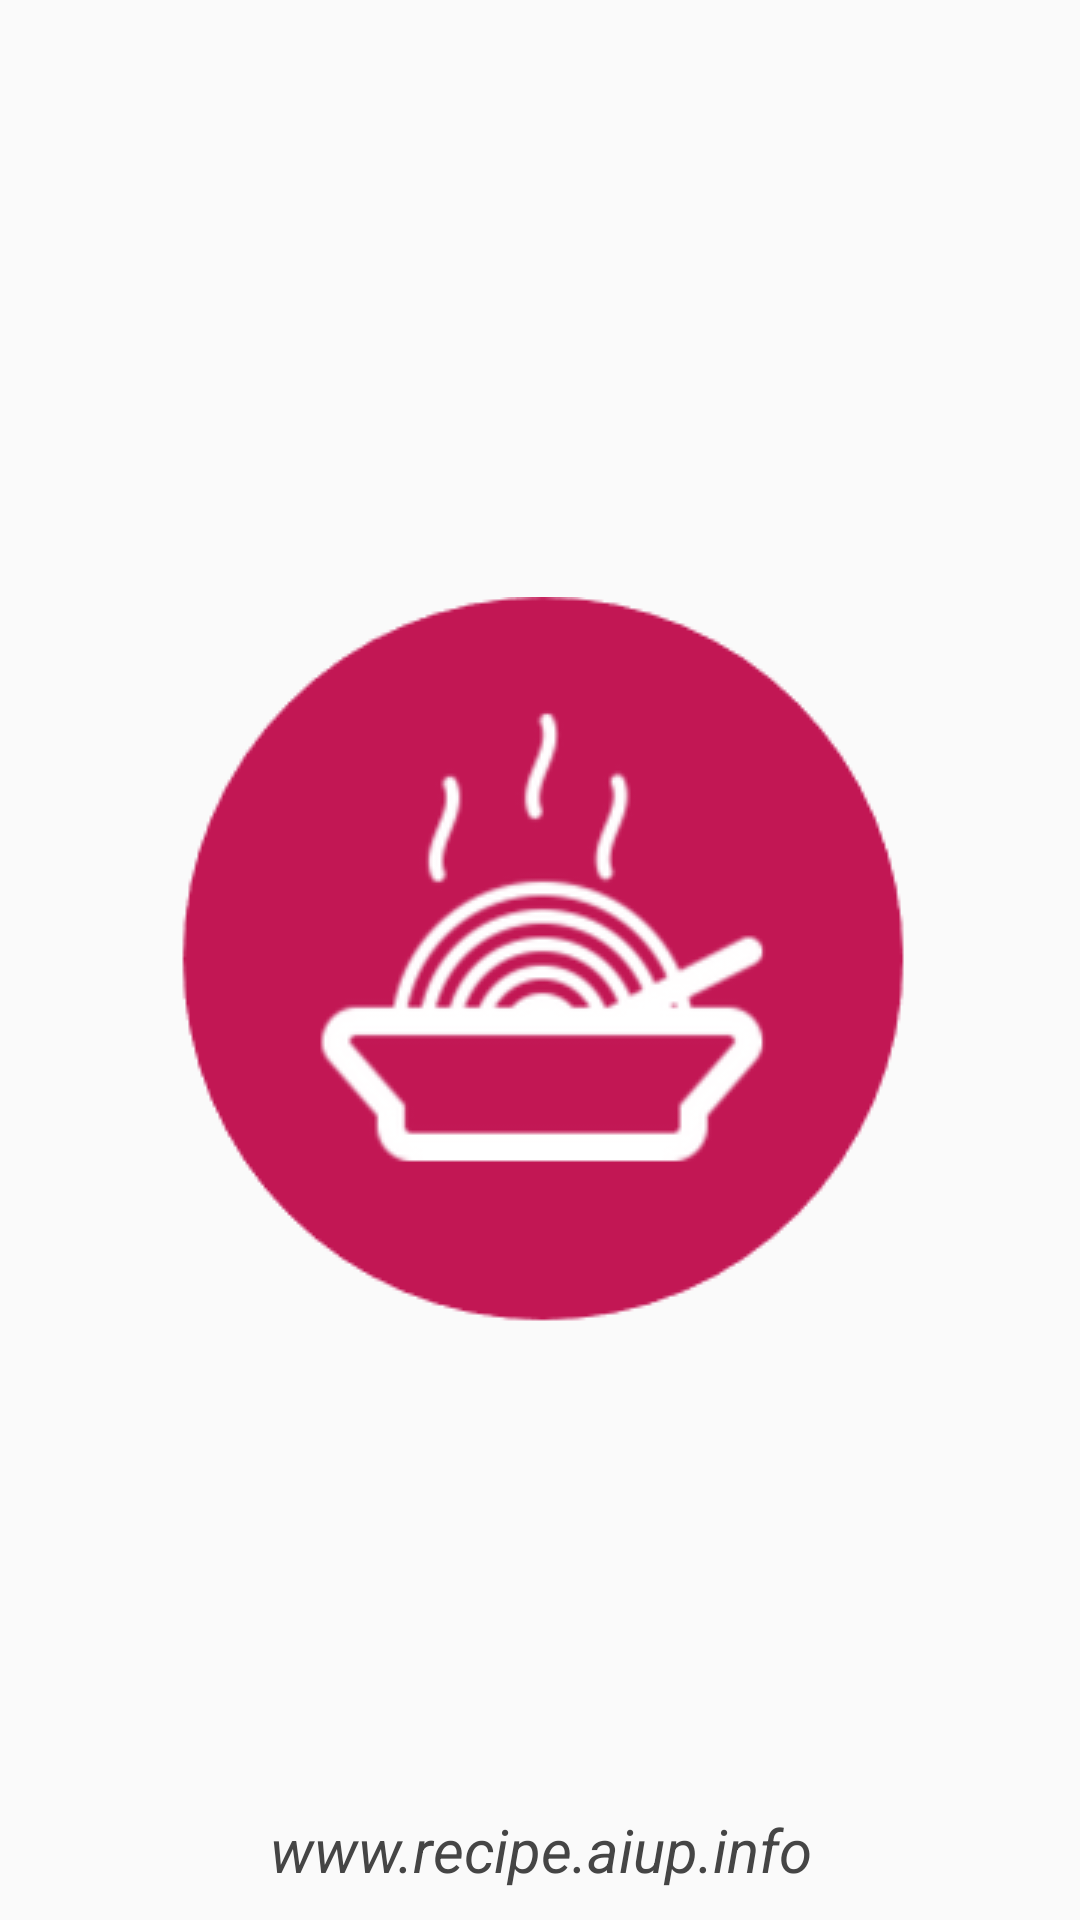

Produce the Android XML layout that renders to this screen, including the resource entries it uses.
<!-- AndroidManifest.xml: application theme AppTheme -->
<!-- res/layout/activity_splash.xml -->
<?xml version="1.0" encoding="utf-8"?>
<RelativeLayout xmlns:android="http://schemas.android.com/apk/res/android"
    android:layout_width="match_parent"
    android:layout_height="match_parent">

    <ImageView
        android:id="@+id/imgLogo"
        android:layout_width="wrap_content"
        android:layout_height="wrap_content"
        android:layout_centerInParent="true"
        android:src="@drawable/recipe_icon" />

    <TextView
        android:layout_width="fill_parent"
        android:layout_height="wrap_content"
        android:layout_marginBottom="10dp"
        android:textSize="20dp"
        android:textColor="#454545"
        android:gravity="center_horizontal"
        android:layout_alignParentBottom="true"
        android:textStyle="italic"
        android:text="www.recipe.aiup.info" />

</RelativeLayout>
<!-- resources referenced by this layout -->
<resources>
  <!-- drawable recipe_icon: png bitmap (drawable, 8483 bytes) -->
  <style name="AppTheme" parent="Theme.AppCompat.Light.DarkActionBar">
          
          <item name="colorPrimary">@color/colorPrimary</item>
          <item name="colorPrimaryDark">@color/colorPrimaryDark</item>
          <item name="colorAccent">@color/colorAccent</item>
          <item name="drawerArrowStyle">@style/DrawerArrowStyle</item>
      </style>
  <color name="colorPrimary">#3F51B5</color>
  <color name="colorPrimaryDark">#303F9F</color>
  <color name="colorAccent">#FF4081</color>
  <style name="DrawerArrowStyle" parent="Widget.AppCompat.DrawerArrowToggle">
          <item name="color">@color/colorAccent</item>
      </style>
</resources>
